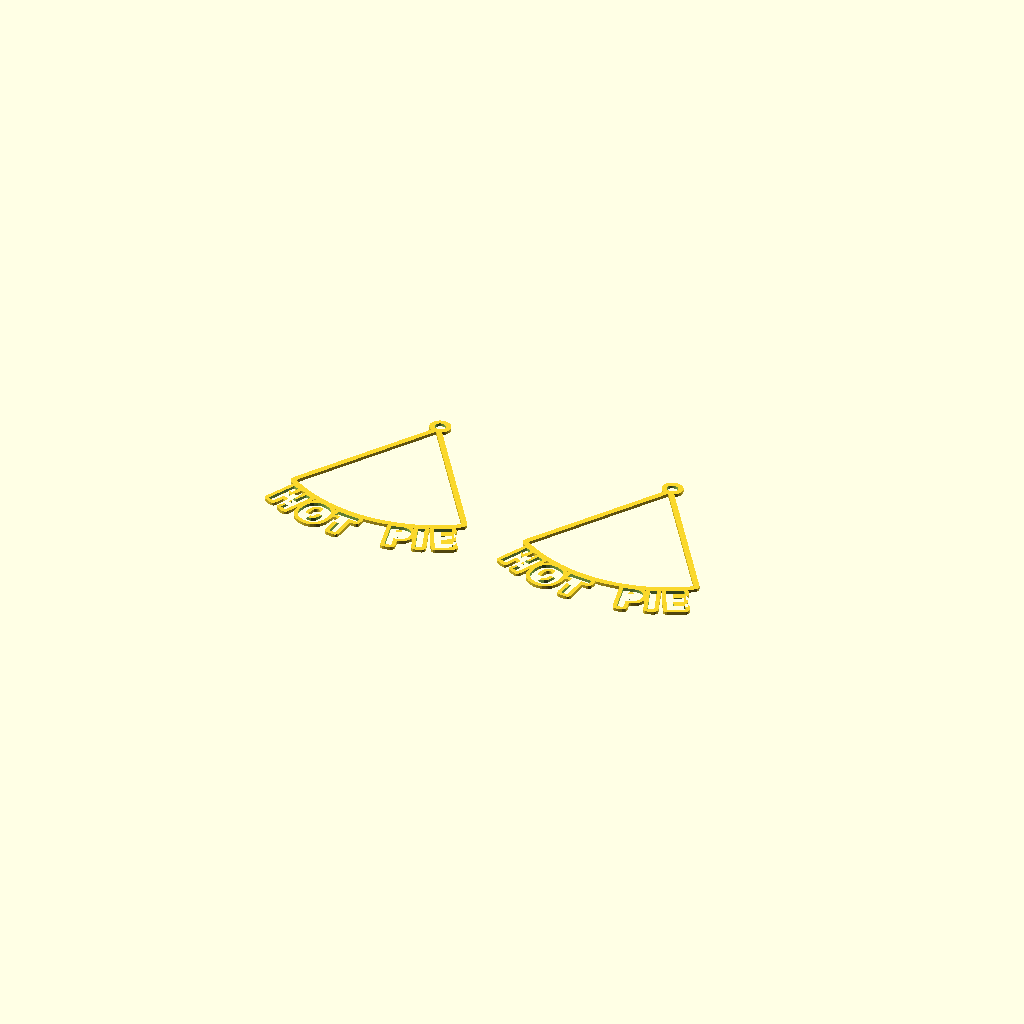
Cell 1: the model at its default parameters.
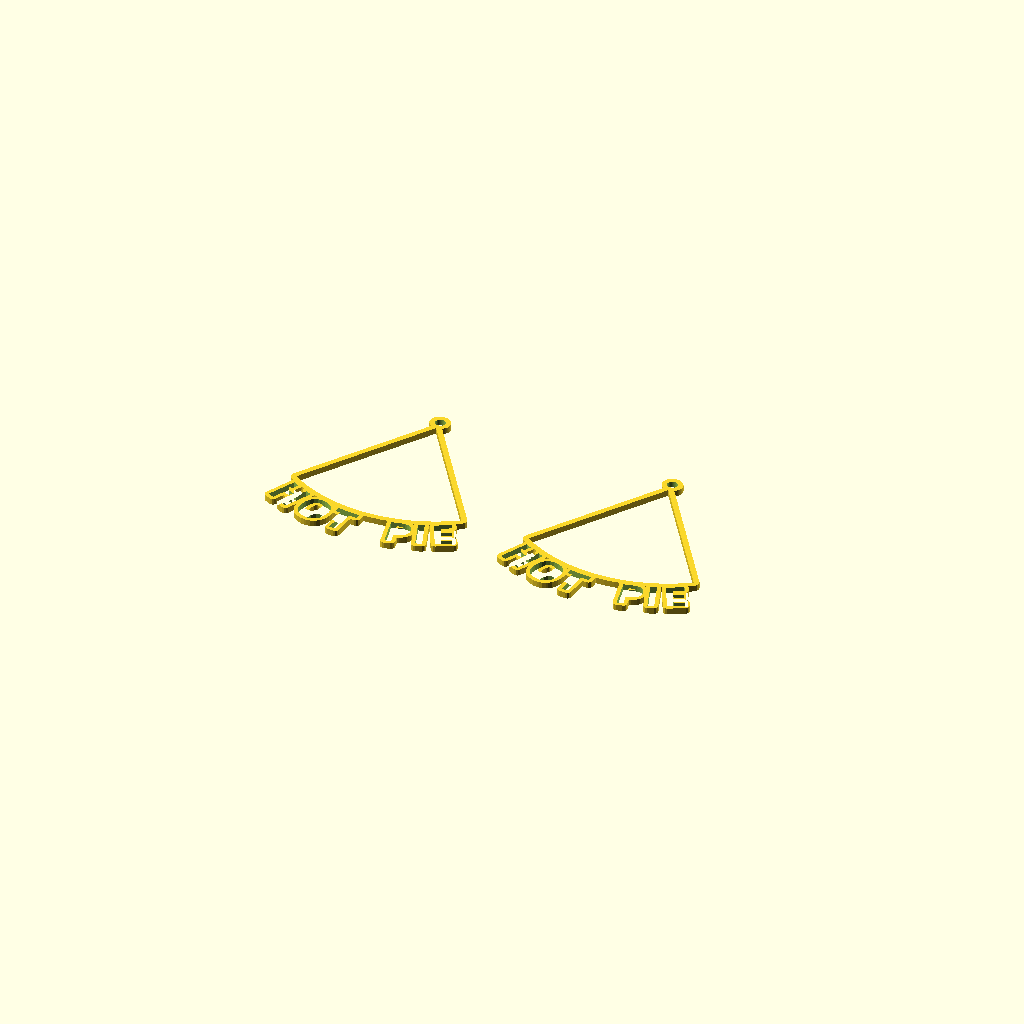
Cell 2: layer = 0.48 (everything else at default).
All cells are drawn from one camera (rotation 55°, 0°, 25°, orthographic, colour scheme Cornfield), so only the parameter changes between them.
Source of the model, Trace/HotPie1.scad:
//======================================================================
// HotPie.scad
//
// Hot Pie Earrings for Rosalee's
//
// DrTomFlint 25 Nov 2025
//
//======================================================================

use <../Parts/rounder.scad>

layer = 0.24;
thick = 4*layer;
line = 0.8;

F1 = 99;
F2 = 24;  

//~ a1 = -30;
//~ a2 = -18;
//~ a3 = -7;
//~ a4 = 12;
//~ a5 = 20;
//~ a6 = 28;

//~ apie=56;

//~ yoff= -30;
//~ tsize = 5.4;
//~ poff = 3.0;


a1 = -27;
a2 = -16;
a3 = -6;
a4 = 13;
a5 = 20;
a6 = 27;

apie=56;

yoff= -40;
tsize = 7;
poff = 5;

//----------------------------------------------------------------------
module hotpie(){

    rotate([0,0,a1])
    translate([0,yoff,0])
    linear_extrude(height=thick)
    text("H", font = "Open Sans:style=Bold", size=tsize,halign="center",valign="center",spacing=1.0);

    rotate([0,0,a2])
    translate([0,yoff,0])
    linear_extrude(height=thick)
    text("O", font = "Open Sans:style=Bold", size=tsize,halign="center",valign="center",spacing=1.0);

    rotate([0,0,a3])
    translate([0,yoff,0])
    linear_extrude(height=thick)
    text("T", font = "Open Sans:style=Bold", size=tsize,halign="center",valign="center",spacing=1.0);

    rotate([0,0,a4])
    translate([0,yoff,0])
    linear_extrude(height=thick)
    text("P", font = "Open Sans:style=Bold", size=tsize,halign="center",valign="center",spacing=1.0);

    rotate([0,0,a5])
    translate([0,yoff,0])
    linear_extrude(height=thick)
    text("I", font = "Open Sans:style=Bold", size=tsize,halign="center",valign="center",spacing=1.0);

    rotate([0,0,a6])
    translate([0,yoff,0])
    linear_extrude(height=thick)
    text("E", font = "Open Sans:style=Bold", size=tsize,halign="center",valign="center",spacing=1.0);


}

//----------------------------------------------------------------------
module hotpieBlack(){

m1=0.9;

    rotate([0,0,a1])
    translate([0,yoff,0])
    difference(){
      minkowski(){
        linear_extrude(height=thick)
        text("H", font = "Open Sans:style=Bold", size=tsize,halign="center",valign="center",spacing=1.0);
        
        cylinder(r=m1,h=0.001,$fn=12,center=true);
      }
      
      translate([0,0,-1])
      linear_extrude(height=thick+2)
      text("H", font = "Open Sans:style=Bold", size=tsize,halign="center",valign="center",spacing=1.0);
    }

    rotate([0,0,a2])
    translate([0,yoff,0])
    difference(){
      minkowski(){
        linear_extrude(height=thick)
        text("O", font = "Open Sans:style=Bold", size=tsize,halign="center",valign="center",spacing=1.0);
        
        cylinder(r=m1,h=0.001,$fn=12,center=true);
      }
      
      translate([0,0,-1])
      linear_extrude(height=thick+2)
      text("O", font = "Open Sans:style=Bold", size=tsize,halign="center",valign="center",spacing=1.0);
    }

    rotate([0,0,a3])
    translate([0,yoff,0])
    difference(){
      minkowski(){
        linear_extrude(height=thick)
        text("T", font = "Open Sans:style=Bold", size=tsize,halign="center",valign="center",spacing=1.0);
        
        cylinder(r=m1,h=0.001,$fn=12,center=true);
      }
      
      translate([0,0,-1])
      linear_extrude(height=thick+2)
      text("T", font = "Open Sans:style=Bold", size=tsize,halign="center",valign="center",spacing=1.0);
    }

    rotate([0,0,a4])
    translate([0,yoff,0])
    difference(){
      minkowski(){
        linear_extrude(height=thick)
        text("P", font = "Open Sans:style=Bold", size=tsize,halign="center",valign="center",spacing=1.0);
        
        cylinder(r=m1,h=0.001,$fn=12,center=true);
      }
      
      translate([0,0,-1])
      linear_extrude(height=thick+2)
      text("P", font = "Open Sans:style=Bold", size=tsize,halign="center",valign="center",spacing=1.0);
    }

    rotate([0,0,a5])
    translate([0,yoff,0])
    difference(){
      minkowski(){
        linear_extrude(height=thick)
        text("I", font = "Open Sans:style=Bold", size=tsize,halign="center",valign="center",spacing=1.0);
        
        cylinder(r=m1,h=0.001,$fn=12,center=true);
      }
      
      translate([0,0,-1])
      linear_extrude(height=thick+2)
      text("I", font = "Open Sans:style=Bold", size=tsize,halign="center",valign="center",spacing=1.0);
    }

    rotate([0,0,a6])
    translate([0,yoff,0])
    difference(){
      minkowski(){
        linear_extrude(height=thick)
        text("E", font = "Open Sans:style=Bold", size=tsize,halign="center",valign="center",spacing=1.0);
        
        cylinder(r=m1,h=0.001,$fn=12,center=true);
      }
      
      translate([0,0,-1])
      linear_extrude(height=thick+2)
      text("E", font = "Open Sans:style=Bold", size=tsize,halign="center",valign="center",spacing=1.0);
    }




}

//----------------------------------------------------------------------
module pieFull(){

  difference(){
    cylinder(r=-yoff-poff,h=thick,$fn=F1);
    rotate([0,0,apie])
    translate([-100,0,-thick])
    cube([200,200,3*thick]);
    rotate([0,0,-apie])
    translate([-100,0,-thick])
    cube([200,200,3*thick]);
  }

}

//----------------------------------------------------------------------
module pie(){

  difference(){
    pieFull();
    translate([0,0,-1])
    scale([1,1,3]){
      roundsFull();
      squares();
    }
  }

}

//----------------------------------------------------------------------
module pie2(){

  difference(){
    pieFull();
    translate([0,0,-1])
    scale([1,1,3]){
      roundsFull2();
      squaresFull2();
    }
  }

}

//----------------------------------------------------------------------
module rounds(){

  difference(){
    union(){
      translate([2,-5,0])
      cylinder(r=4,h=thick,$fn=F2);
      
      translate([-8.2,-18,0])
      cylinder(r=4,h=thick,$fn=F2);
      
      translate([13,-25,0])
      cylinder(r=4,h=thick,$fn=F2);
    }
    rotate([0,0,apie])
    translate([-100,0,-thick])
    cube([200,200,3*thick]);
    rotate([0,0,-apie])
    translate([-100,0,-thick])
    cube([200,200,3*thick]);
  }

}

//----------------------------------------------------------------------
module rounds2(){

  difference(){
    union(){
      translate([-3,-9,0])
      cylinder(r=4,h=thick,$fn=F2);
      
      translate([4,-27,0])
      cylinder(r=4,h=thick,$fn=F2);
      
      translate([-13,-25,0])
      cylinder(r=4,h=thick,$fn=F2);
    }
    rotate([0,0,apie])
    translate([-100,0,-thick])
    cube([200,200,3*thick]);
    rotate([0,0,-apie])
    translate([-100,0,-thick])
    cube([200,200,3*thick]);
  }

}
//----------------------------------------------------------------------
module roundsFull2(){

    union(){
      translate([-3,-9,0])
      cylinder(r=4,h=thick,$fn=F2);
      
      translate([4,-27,0])
      cylinder(r=4,h=thick,$fn=F2);
      
      translate([-13,-25,0])
      cylinder(r=4,h=thick,$fn=F2);
    }

}

//----------------------------------------------------------------------
module roundsFull(){

    union(){
      translate([2,-5,0])
      cylinder(r=4,h=thick,$fn=F2);
      
      translate([-8.2,-18,0])
      cylinder(r=4,h=thick,$fn=F2);
      
      translate([13,-25,0])
      cylinder(r=4,h=thick,$fn=F2);
    }

}


//----------------------------------------------------------------------
module squares(){

  difference(){
    union(){
      translate([3,-15,0])
      rotate([0,0,30])
      cube([5,2,thick]);
      
      translate([-1,-22,0])
      rotate([0,0,-45])
      cube([7,2,thick]);
      
      translate([-11,-29,0])
      rotate([0,0,15])
      cube([6,2,thick]);
    }
    rotate([0,0,apie])
    translate([-100,0,-thick])
    cube([200,200,3*thick]);
    rotate([0,0,-apie])
    translate([-100,0,-thick])
    cube([200,200,3*thick]);
  }

}
//----------------------------------------------------------------------
module squares2(){

  difference(){
    union(){
      translate([8,-17,0])
      rotate([0,0,-30])
      cube([5,2,thick]);
      
      translate([-1,-21,0])
      rotate([0,0,45])
      cube([7,2,thick]);
      
      translate([-8,-29,0])
      rotate([0,0,-40])
      cube([6,2,thick]);

      translate([14,-29,0])
      rotate([0,0,40])
      cube([6,2,thick]);
    }
    rotate([0,0,apie])
    translate([-100,0,-thick])
    cube([200,200,3*thick]);
    rotate([0,0,-apie])
    translate([-100,0,-thick])
    cube([200,200,3*thick]);
  }

}


//----------------------------------------------------------------------
module squaresFull2(){

    union(){
      translate([8,-17,0])
      rotate([0,0,-30])
      cube([5,2,thick]);
      
      translate([-1,-21,0])
      rotate([0,0,45])
      cube([7,2,thick]);
      
      translate([-8,-29,0])
      rotate([0,0,-40])
      cube([6,2,thick]);

      translate([14,-29,0])
      rotate([0,0,40])
      cube([6,2,thick]);
    }
}



//----------------------------------------------------------------------
module crust(){

m1=1.25;  

  difference(){
    minkowski(){
      pieFull();  
      cylinder(r=m1,h=0.001,$fn=12,center=true);
    }
    translate([0,0,-1])
    scale([1,1,3])
    pieFull();  
  }

}

//----------------------------------------------------------------------
module loop(){

  translate([0,2.2,0])
  scale([1.2,1.1,1])
  difference(){
    cylinder(r=2,h=thick,$fn=F1);
    cylinder(r=1,h=5*thick,center=true,$fn=F1);
  }

}

//----------------------------------------------------------------------
module pieBlack(){

  intersection(){
    union(){
      hotpieBlack();
      crust();
      loop();
    }
    translate([-100,-100,0])
    cube([200,200,layer]);
  }  

}
//----------------------------------------------------------------------
module pieClear(){

  intersection(){
    union(){
      hotpieBlack();
      crust();
      loop();
    }
    translate([-100,-100,layer])
    cube([200,200,3*layer]);
  }  

}

//====================================================================================================

//~ hotpie();

//~ hotpieBlack();

//~ pie();

//~ crust();
//~ loop();

//~ pieBlack();
pieClear();

//~ rounds();
//~ squares();

// second version
xoff=55;

//~ translate([xoff,0,0])
//~ hotpie();

//~ translate([xoff,0,0])
//~ rounds2();

//~ translate([xoff,0,0])
//~ squares2();

//~ translate([xoff,0,0])
//~ pie2();

//~ translate([xoff,0,0])
//~ pieBlack();

translate([xoff,0,0])
pieClear();

//====================================================================================================
Parameter table extracted from the source (name, type, default, range or options):
layer: number, default 0.24
line: number, default 0.8
F1: number, default 99
F2: number, default 24
a1: number, default -27
a2: number, default -16
a3: number, default -6
a4: number, default 13
a5: number, default 20
a6: number, default 27
apie: number, default 56
yoff: number, default -40
tsize: number, default 7
poff: number, default 5
